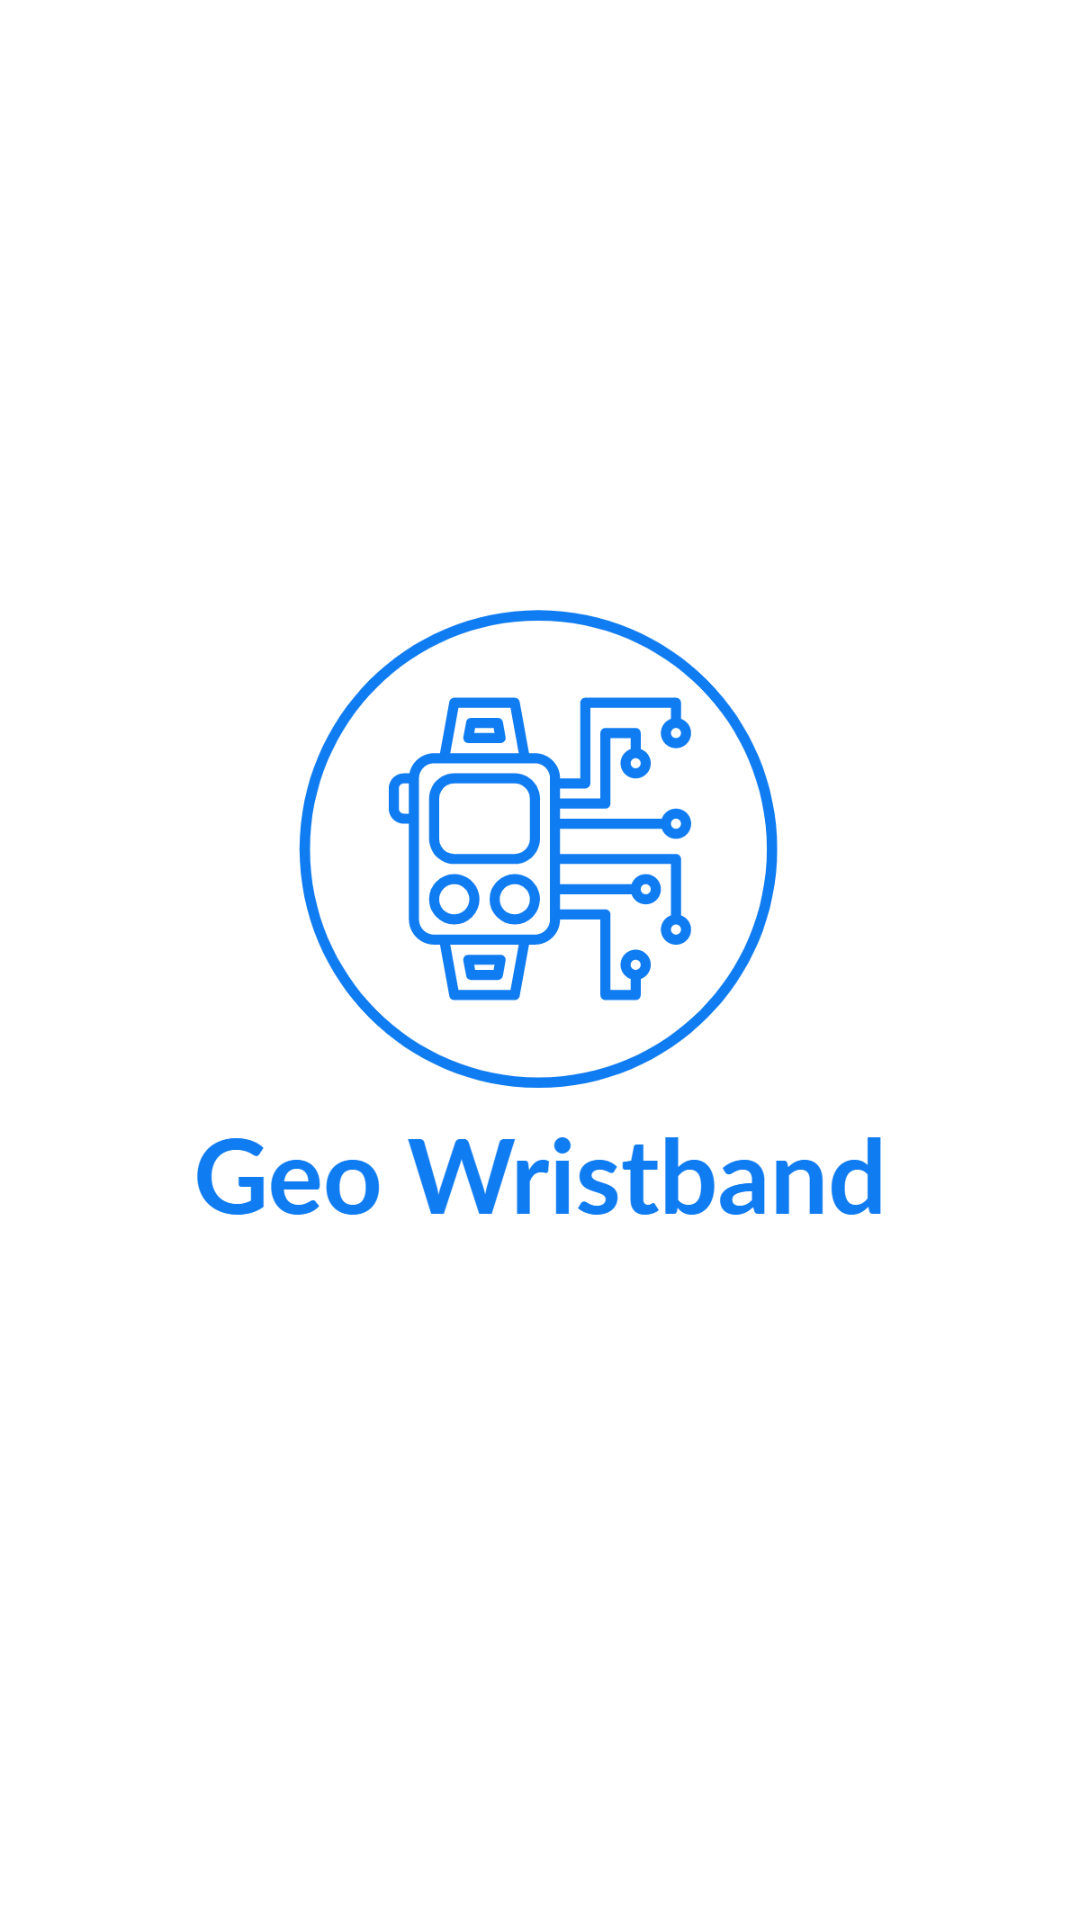

Reconstruct the res/layout file that produces this screen, plus the resources it refers to.
<!-- AndroidManifest.xml: application theme Theme.GeoWristband -->
<!-- res/layout/activity_main.xml -->
<?xml version="1.0" encoding="utf-8"?>
<androidx.constraintlayout.widget.ConstraintLayout xmlns:android="http://schemas.android.com/apk/res/android"
    xmlns:app="http://schemas.android.com/apk/res-auto"
    xmlns:tools="http://schemas.android.com/tools"
    android:layout_width="match_parent"
    android:layout_height="match_parent"
    android:background="@color/white"
    tools:context=".MainActivity">

    <ImageView
        android:layout_width="wrap_content"
        android:layout_height="wrap_content"
        android:src="@drawable/geo_wristband"
        tools:ignore="MissingConstraints"></ImageView>

</androidx.constraintlayout.widget.ConstraintLayout>
<!-- resources referenced by this layout -->
<resources>
  <color name="white">#FFFFFFFF</color>
  <!-- drawable geo_wristband: png bitmap (drawable, 92071 bytes) -->
  <style name="Theme.GeoWristband" parent="Theme.MaterialComponents.DayNight.NoActionBar">
          
          <item name="colorPrimary">@color/blue</item>
          <item name="colorPrimaryVariant">@color/transparent</item>
          <item name="colorOnPrimary">@color/white</item>
          <item name="colorPrimaryDark">@color/transparent</item>
          
          <item name="android:statusBarColor" tools:targetApi="l">?attr/colorPrimaryVariant</item>
          
      </style>
  <color name="blue">#2196F3</color>
  <color name="transparent">#00000000</color>
</resources>
